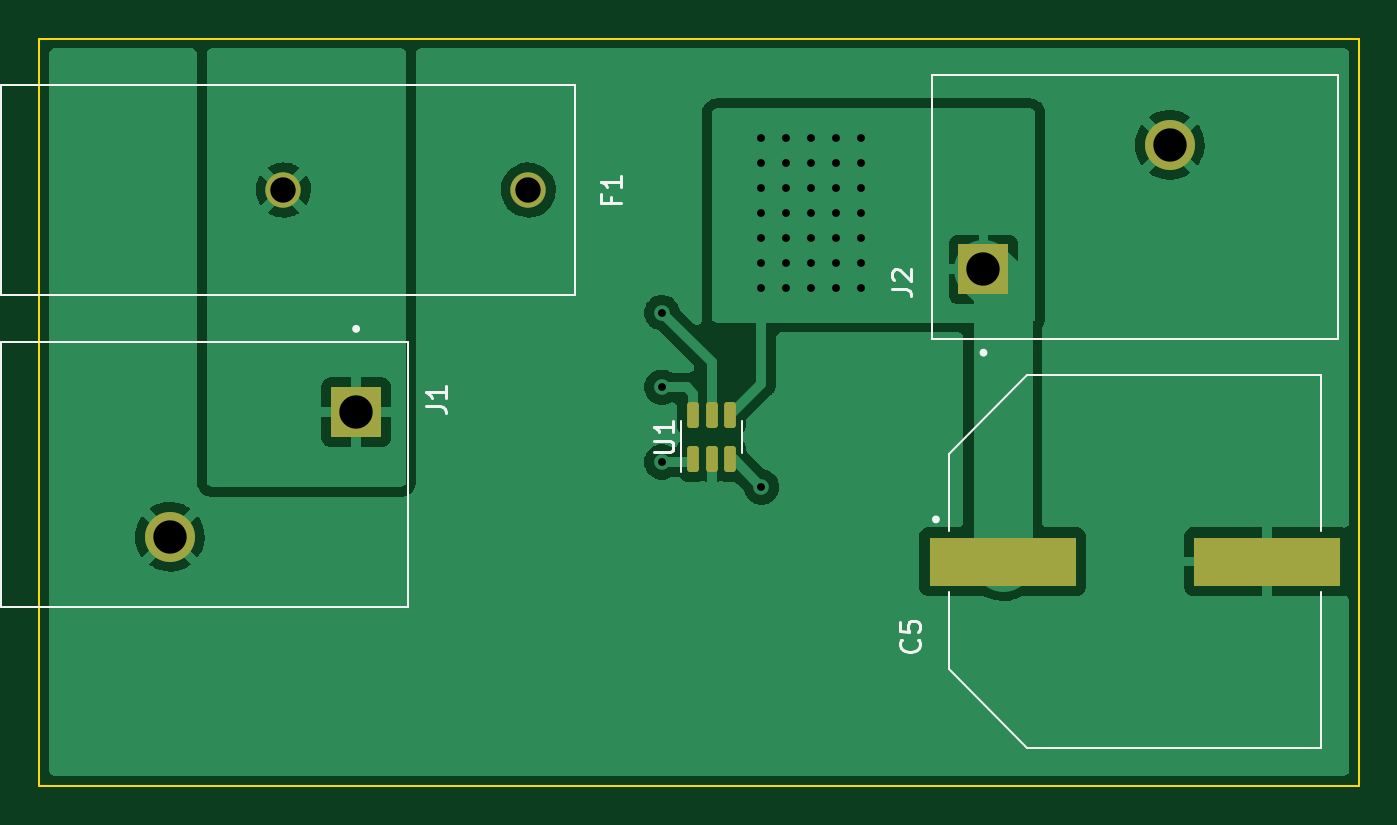
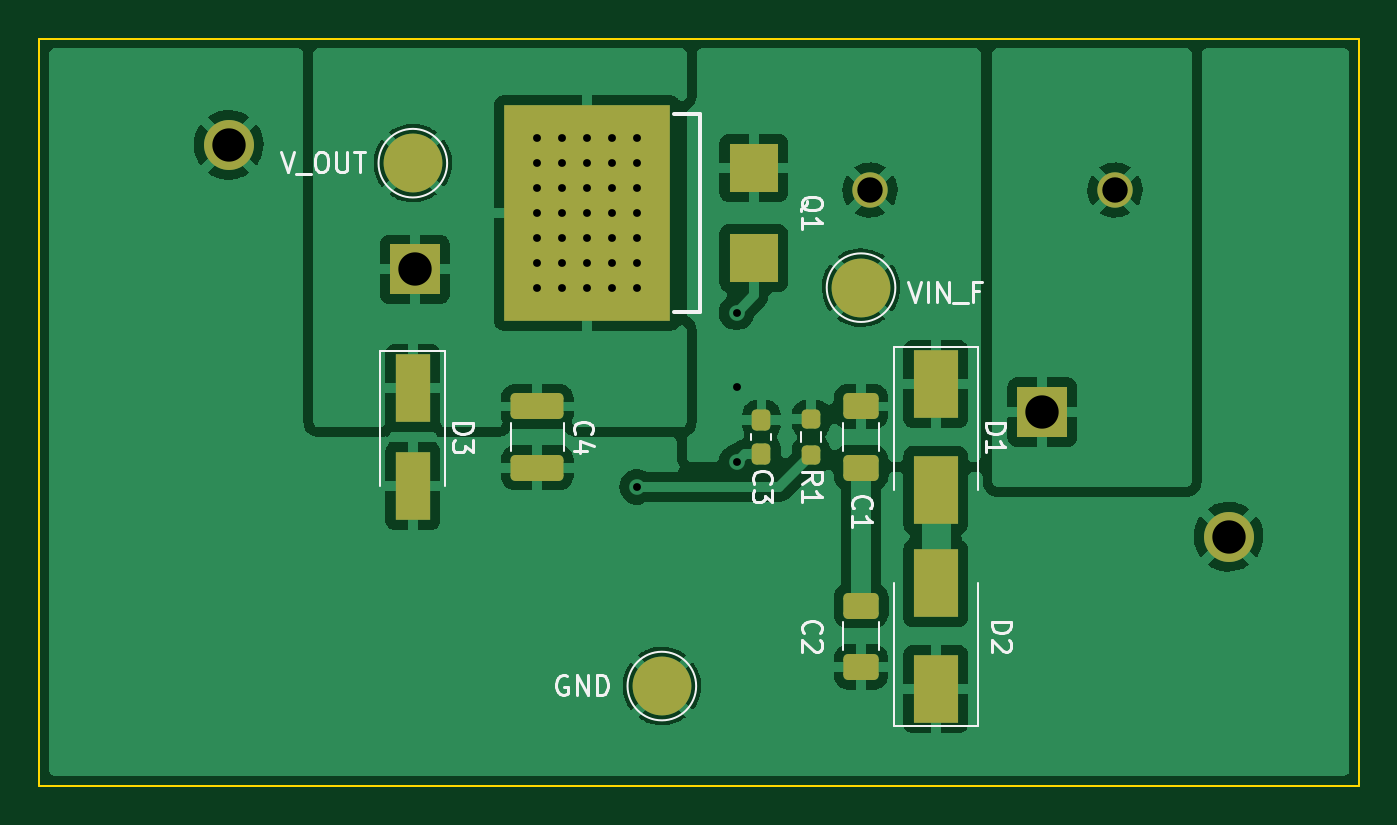
Circuit board: 11 layer files. Board 67.3 x 38.1 mm.
- bottom_copper: IdealDiode-B_Cu.gbl (81427 bytes)
- bottom_mask: IdealDiode-B_Mask.gbs (2458 bytes)
- paste: IdealDiode-B_Paste.gbp (2103 bytes)
- bottom_silk: IdealDiode-B_Silkscreen.gbo (11566 bytes)
- outline: IdealDiode-Edge_Cuts.gm1 (735 bytes)
- top_copper: IdealDiode-F_Cu.gtl (38253 bytes)
- top_mask: IdealDiode-F_Mask.gts (1629 bytes)
- paste: IdealDiode-F_Paste.gtp (1383 bytes)
- top_silk: IdealDiode-F_Silkscreen.gto (5652 bytes)
- drill: IdealDiode-NPTH.drl (278 bytes)
- drill: IdealDiode-PTH.drl (1120 bytes)

=== bottom_copper: IdealDiode-B_Cu.gbl (81427 bytes, source omitted) ===
=== bottom_mask: IdealDiode-B_Mask.gbs (2458 bytes, source withheld) ===
=== paste: IdealDiode-B_Paste.gbp (2103 bytes, source withheld) ===
=== bottom_silk: IdealDiode-B_Silkscreen.gbo (11566 bytes, source omitted) ===
=== outline: IdealDiode-Edge_Cuts.gm1 ===
G04 #@! TF.GenerationSoftware,KiCad,Pcbnew,(6.0.10)*
G04 #@! TF.CreationDate,2023-01-16T22:35:13+01:00*
G04 #@! TF.ProjectId,IdealDiode,49646561-6c44-4696-9f64-652e6b696361,rev?*
G04 #@! TF.SameCoordinates,Original*
G04 #@! TF.FileFunction,Profile,NP*
%FSLAX46Y46*%
G04 Gerber Fmt 4.6, Leading zero omitted, Abs format (unit mm)*
G04 Created by KiCad (PCBNEW (6.0.10)) date 2023-01-16 22:35:13*
%MOMM*%
%LPD*%
G01*
G04 APERTURE LIST*
G04 #@! TA.AperFunction,Profile*
%ADD10C,0.100000*%
G04 #@! TD*
G04 APERTURE END LIST*
D10*
X170180000Y-102870000D02*
X102870000Y-102870000D01*
X102870000Y-102870000D02*
X102870000Y-64770000D01*
X102870000Y-64770000D02*
X170180000Y-64770000D01*
X170180000Y-64770000D02*
X170180000Y-102870000D01*
M02*

=== top_copper: IdealDiode-F_Cu.gtl (38253 bytes, source omitted) ===
=== top_mask: IdealDiode-F_Mask.gts (1629 bytes, source withheld) ===
=== paste: IdealDiode-F_Paste.gtp (1383 bytes, source withheld) ===
=== top_silk: IdealDiode-F_Silkscreen.gto ===
G04 #@! TF.GenerationSoftware,KiCad,Pcbnew,(6.0.10)*
G04 #@! TF.CreationDate,2023-01-16T22:35:13+01:00*
G04 #@! TF.ProjectId,IdealDiode,49646561-6c44-4696-9f64-652e6b696361,rev?*
G04 #@! TF.SameCoordinates,Original*
G04 #@! TF.FileFunction,Legend,Top*
G04 #@! TF.FilePolarity,Positive*
%FSLAX46Y46*%
G04 Gerber Fmt 4.6, Leading zero omitted, Abs format (unit mm)*
G04 Created by KiCad (PCBNEW (6.0.10)) date 2023-01-16 22:35:13*
%MOMM*%
%LPD*%
G01*
G04 APERTURE LIST*
G04 Aperture macros list*
%AMRoundRect*
0 Rectangle with rounded corners*
0 $1 Rounding radius*
0 $2 $3 $4 $5 $6 $7 $8 $9 X,Y pos of 4 corners*
0 Add a 4 corners polygon primitive as box body*
4,1,4,$2,$3,$4,$5,$6,$7,$8,$9,$2,$3,0*
0 Add four circle primitives for the rounded corners*
1,1,$1+$1,$2,$3*
1,1,$1+$1,$4,$5*
1,1,$1+$1,$6,$7*
1,1,$1+$1,$8,$9*
0 Add four rect primitives between the rounded corners*
20,1,$1+$1,$2,$3,$4,$5,0*
20,1,$1+$1,$4,$5,$6,$7,0*
20,1,$1+$1,$6,$7,$8,$9,0*
20,1,$1+$1,$8,$9,$2,$3,0*%
G04 Aperture macros list end*
%ADD10C,0.150000*%
%ADD11C,0.127000*%
%ADD12C,0.200000*%
%ADD13C,0.120000*%
%ADD14R,2.550000X2.550000*%
%ADD15C,2.550000*%
%ADD16R,7.500000X2.500000*%
%ADD17RoundRect,0.150000X0.150000X-0.512500X0.150000X0.512500X-0.150000X0.512500X-0.150000X-0.512500X0*%
%ADD18C,1.803400*%
G04 APERTURE END LIST*
D10*
X122615180Y-83503183D02*
X123329466Y-83503183D01*
X123472323Y-83550802D01*
X123567561Y-83646040D01*
X123615180Y-83788897D01*
X123615180Y-83884135D01*
X123615180Y-82503183D02*
X123615180Y-83074611D01*
X123615180Y-82788897D02*
X122615180Y-82788897D01*
X122758038Y-82884135D01*
X122853276Y-82979373D01*
X122900895Y-83074611D01*
X147677142Y-95416666D02*
X147724761Y-95464285D01*
X147772380Y-95607142D01*
X147772380Y-95702380D01*
X147724761Y-95845238D01*
X147629523Y-95940476D01*
X147534285Y-95988095D01*
X147343809Y-96035714D01*
X147200952Y-96035714D01*
X147010476Y-95988095D01*
X146915238Y-95940476D01*
X146820000Y-95845238D01*
X146772380Y-95702380D01*
X146772380Y-95607142D01*
X146820000Y-95464285D01*
X146867619Y-95416666D01*
X146772380Y-94511904D02*
X146772380Y-94988095D01*
X147248571Y-95035714D01*
X147200952Y-94988095D01*
X147153333Y-94892857D01*
X147153333Y-94654761D01*
X147200952Y-94559523D01*
X147248571Y-94511904D01*
X147343809Y-94464285D01*
X147581904Y-94464285D01*
X147677142Y-94511904D01*
X147724761Y-94559523D01*
X147772380Y-94654761D01*
X147772380Y-94892857D01*
X147724761Y-94988095D01*
X147677142Y-95035714D01*
X134212380Y-85851904D02*
X135021904Y-85851904D01*
X135117142Y-85804285D01*
X135164761Y-85756666D01*
X135212380Y-85661428D01*
X135212380Y-85470952D01*
X135164761Y-85375714D01*
X135117142Y-85328095D01*
X135021904Y-85280476D01*
X134212380Y-85280476D01*
X135212380Y-84280476D02*
X135212380Y-84851904D01*
X135212380Y-84566190D02*
X134212380Y-84566190D01*
X134355238Y-84661428D01*
X134450476Y-84756666D01*
X134498095Y-84851904D01*
X132008571Y-72821683D02*
X132008571Y-73155016D01*
X132532380Y-73155016D02*
X131532380Y-73155016D01*
X131532380Y-72678826D01*
X132532380Y-71774064D02*
X132532380Y-72345492D01*
X132532380Y-72059778D02*
X131532380Y-72059778D01*
X131675238Y-72155016D01*
X131770476Y-72250254D01*
X131818095Y-72345492D01*
X127265180Y-72488350D02*
X127503276Y-72488350D01*
X127408038Y-72726445D02*
X127503276Y-72488350D01*
X127408038Y-72250254D01*
X127693752Y-72631207D02*
X127503276Y-72488350D01*
X127693752Y-72345492D01*
X146342380Y-77518333D02*
X147056666Y-77518333D01*
X147199523Y-77565952D01*
X147294761Y-77661190D01*
X147342380Y-77804047D01*
X147342380Y-77899285D01*
X146437619Y-77089761D02*
X146390000Y-77042142D01*
X146342380Y-76946904D01*
X146342380Y-76708809D01*
X146390000Y-76613571D01*
X146437619Y-76565952D01*
X146532857Y-76518333D01*
X146628095Y-76518333D01*
X146770952Y-76565952D01*
X147342380Y-77137380D01*
X147342380Y-76518333D01*
D11*
X100927800Y-80244850D02*
X121677800Y-80244850D01*
X121677800Y-80244850D02*
X121677800Y-93744850D01*
X121677800Y-93744850D02*
X100927800Y-93744850D01*
X100927800Y-93744850D02*
X100927800Y-80244850D01*
D12*
X119127800Y-79569850D02*
G75*
G03*
X119127800Y-79569850I-100000J0D01*
G01*
D11*
X153250000Y-81940000D02*
X149250000Y-85940000D01*
X149250000Y-93010000D02*
X149250000Y-96940000D01*
X153250000Y-100940000D02*
X168250000Y-100940000D01*
X168250000Y-89870000D02*
X168250000Y-81940000D01*
X149250000Y-85940000D02*
X149250000Y-89870000D01*
X168250000Y-81940000D02*
X153250000Y-81940000D01*
X149250000Y-96940000D02*
X153250000Y-100940000D01*
X168250000Y-100940000D02*
X168250000Y-93010000D01*
D12*
X148700000Y-89290000D02*
G75*
G03*
X148700000Y-89290000I-100000J0D01*
G01*
D13*
X135600000Y-85090000D02*
X135600000Y-86890000D01*
X135600000Y-85090000D02*
X135600000Y-84290000D01*
X138720000Y-85090000D02*
X138720000Y-85890000D01*
X138720000Y-85090000D02*
X138720000Y-84290000D01*
X100939600Y-77860450D02*
X130200400Y-77860450D01*
X130200400Y-67116250D02*
X100939600Y-67116250D01*
X130200400Y-77860450D02*
X130200400Y-67116250D01*
X100939600Y-67116250D02*
X100939600Y-77860450D01*
D11*
X169125000Y-66610000D02*
X169125000Y-80110000D01*
X148375000Y-80110000D02*
X148375000Y-66610000D01*
X148375000Y-66610000D02*
X169125000Y-66610000D01*
X169125000Y-80110000D02*
X148375000Y-80110000D01*
D12*
X151125000Y-80785000D02*
G75*
G03*
X151125000Y-80785000I-100000J0D01*
G01*
%LPC*%
D14*
X119027800Y-83819850D03*
D15*
X109527800Y-90169850D03*
D16*
X152000000Y-91440000D03*
X165500000Y-91440000D03*
D17*
X136210000Y-86227500D03*
X137160000Y-86227500D03*
X138110000Y-86227500D03*
X138110000Y-83952500D03*
X137160000Y-83952500D03*
X136210000Y-83952500D03*
D18*
X127812800Y-72488350D03*
X115316000Y-72488350D03*
D14*
X151025000Y-76535000D03*
D15*
X160525000Y-70185000D03*
M02*

=== drill: IdealDiode-NPTH.drl ===
M48
; DRILL file {KiCad (6.0.10)} date Mon Jan 16 22:35:18 2023
; FORMAT={-:-/ absolute / metric / decimal}
; #@! TF.CreationDate,2023-01-16T22:35:18+01:00
; #@! TF.GenerationSoftware,Kicad,Pcbnew,(6.0.10)
; #@! TF.FileFunction,NonPlated,1,2,NPTH
FMAT,2
METRIC
%
G90
G05
T0
M30

=== drill: IdealDiode-PTH.drl ===
M48
; DRILL file {KiCad (6.0.10)} date Mon Jan 16 22:35:18 2023
; FORMAT={-:-/ absolute / metric / decimal}
; #@! TF.CreationDate,2023-01-16T22:35:18+01:00
; #@! TF.GenerationSoftware,Kicad,Pcbnew,(6.0.10)
; #@! TF.FileFunction,Plated,1,2,PTH
FMAT,2
METRIC
; #@! TA.AperFunction,Plated,PTH,ViaDrill
T1C0.400
; #@! TA.AperFunction,Plated,PTH,ComponentDrill
T2C1.295
; #@! TA.AperFunction,Plated,PTH,ComponentDrill
T3C1.700
%
G90
G05
T1
X134.62Y-78.74
X134.62Y-82.55
X134.62Y-86.36
X139.7Y-69.85
X139.7Y-71.12
X139.7Y-72.39
X139.7Y-73.66
X139.7Y-74.93
X139.7Y-76.2
X139.7Y-77.47
X139.7Y-87.63
X140.97Y-69.85
X140.97Y-71.12
X140.97Y-72.39
X140.97Y-73.66
X140.97Y-74.93
X140.97Y-76.2
X140.97Y-77.47
X142.24Y-69.85
X142.24Y-71.12
X142.24Y-72.39
X142.24Y-73.66
X142.24Y-74.93
X142.24Y-76.2
X142.24Y-77.47
X143.51Y-69.85
X143.51Y-71.12
X143.51Y-72.39
X143.51Y-73.66
X143.51Y-74.93
X143.51Y-76.2
X143.51Y-77.47
X144.78Y-69.85
X144.78Y-71.12
X144.78Y-72.39
X144.78Y-73.66
X144.78Y-74.93
X144.78Y-76.2
X144.78Y-77.47
T2
X115.316Y-72.488
X127.813Y-72.488
T3
X109.528Y-90.17
X119.028Y-83.82
X151.025Y-76.535
X160.525Y-70.185
T0
M30

